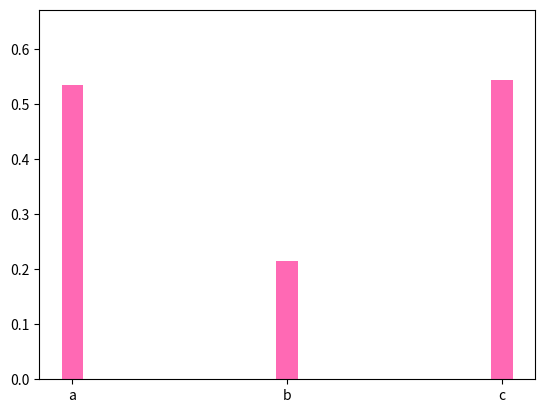

Recreate this plot in Python. (Note: this script raises an exception after producing the figure.)
#! /usr/bin/env python

import os
import matplotlib.pyplot as plt
from matplotlib import colors as mcolors
import random
import math

plot_dir = 'plots'
annot_dir = 'annots'


cat_labels = 'abcdefghijklmnopqrstuvwxyzABCDEFGHIJKLMNOPQRSTUVWXYZ0123456-. ()'

num_plots = 5000

num_bars = [2,3,4,5,6,7,8,9,10]

group_ratio = 0.3

num_groups = [2,3,4,5,6,7,8,9,10]
num_bars_per_group = [2,3,4,5]

# plot styles here...

bar_widths = [0.1 * (v + 1) for v in range(10)]

color_options = list(mcolors.CSS4_COLORS.keys())
too_light = ('white', 'whitesmoke', 'snow', 'seashell', 'oldlace', 'floralwhite', 'ivory',
             'honeydew', 'mintcream', 'azure', 'aliceblue', 'ghostwhite', 'lavenderblush',
             'antiquewhite', 'beige', 'bisque', 'mistyrose', 'linen', 'bleachedalmond',
             'papayawhip', 'cornsilk', 'lightyellow', 'lightgoldenrodyellow', 'lightcyan',
             'lavender')
color_options = [c for c in color_options if c not in too_light]

# [vertical] and horizontal
horizontal_ratio = 0.1      # actual sampled is 0.04

# [linear] and log scales...

#val_range_mins = [-1000, -100, -10, -1, 0, 1, 10, 100, 1000]
val_range_mins = [0]
val_range_maxs = [1, 10, 100, 1000]

for p in range(num_plots):
    print(f'plot {p}')
    # horizontal or vertical
    #vertical = True if random.random() > horizontal_ratio else False
    vertical = True
    
    # grouped or not
    grouped = True if random.random() > group_ratio else False
    
    # number of bars (ungrouped)
    nbars = random.choice(num_bars)
    
    # number of groups, bars/group
    ng = random.choice(num_groups)
    nbg = random.choice(num_bars_per_group)
    
    # data range
    minv = random.choice(val_range_mins)
    maxv = random.choice(val_range_maxs) * random.random()
    diff = maxv - minv
    
    # style
    width = random.choice(bar_widths)
    #width = bar_widths[p % 10]
    #width = 0.01
    colors = []
    if random.random() > 0.5:
        colors = [random.choice(color_options)]
    else:
        colors = [random.choice(color_options) for i in range(nbars)]
    
    labels = [cat_labels[i] for i in range(nbars)]
    values = [(random.random() * diff + minv) for v in range(nbars)]
    
    # generate and save plot
    
    plt.bar(labels, values, width = width, bottom = minv, color=colors)
    plot_id = f'bar_char_{p:06d}'
    #plot_id = f'bar_char_{p:06d}_{width:.1f}_{maxv:.2f}'
    plot_path = os.path.join(plot_dir, plot_id + '.png')
    plt.ylim(minv, maxv)
    yticks = [t for t in list(plt.yticks()[0]) if t >= minv and t <= maxv]
    plt.savefig(plot_path)
    plt.close()
    
##### write annotations (for PyPlot default image size: 640 x 480
    
    # origin
    origin_x = 80
    origin_y = 427
    
    # other end of chart (top-right)
    chart_end_x = 576
    chart_end_y = 58
    
    chart_height = origin_y - chart_end_y
    
    # bar point values
    bars_xmin = 103
    bars_xmax = 552
    bars_xrange = bars_xmax - bars_xmin
    bar_one_xmax = bars_xrange / (nbars * 2)
    # approximately quadratic scaling w.r.t. width between xmin and bar_one_xmax,
    # xoff = -coef*w^2 + (coef + 1)*w, where coef = (1.7/nbars) - 0.17
    master_coef = 1.7
    coef = (master_coef / nbars) - (master_coef / 10)
    bar_one_offset = (-(coef) * width * width + (coef + 1) * width) * bar_one_xmax
    # special-case for 2 bars: sinusoidal error
    if nbars == 2:
        two_bar_error = 2.4 * math.sin(6.28*width - 3.14)
        bar_one_offset -= two_bar_error
    
    first_bar_xpos = bars_xmin + bar_one_offset
    last_bar_xpos = bars_xmax - bar_one_offset
    bar_spaces = (last_bar_xpos - first_bar_xpos) / (nbars - 1)
    
    bars = []
    for i, v in enumerate(values):
        bar_x = first_bar_xpos + bar_spaces * i
        bar_y = origin_y - (v / diff) * chart_height
        bars.append((bar_x, bar_y))
    
    # data tick marks
    dataticks = []
    for t in yticks:
        t_x = origin_x
        t_y = origin_y - (t / diff) * chart_height
        dataticks.append((t_x, t_y))
    
##### write to file (one annotation file per chart)
    
    with open(os.path.join(annot_dir, plot_id + '.txt'), 'w') as annotfile:
        # first line specifies orientation (h/v) of chart
        orientation = 'v' if vertical else 'h'
        annotfile.write(orientation + '\n')
        
        # Annotations are points. Format per line (space-seperated): 
        # class x y
        # class is ['o','t','b'] for 'origin', 'tick', 'bar'
        # x, y are pixel coordinates
        annotfile.write(f'o {origin_x} {origin_y}\n')
        
        for t in dataticks:
            annotfile.write(f't {t[0]} {t[1]}\n')
        for b in bars:
            annotfile.write(f'b {b[0]} {b[1]}\n')
    
